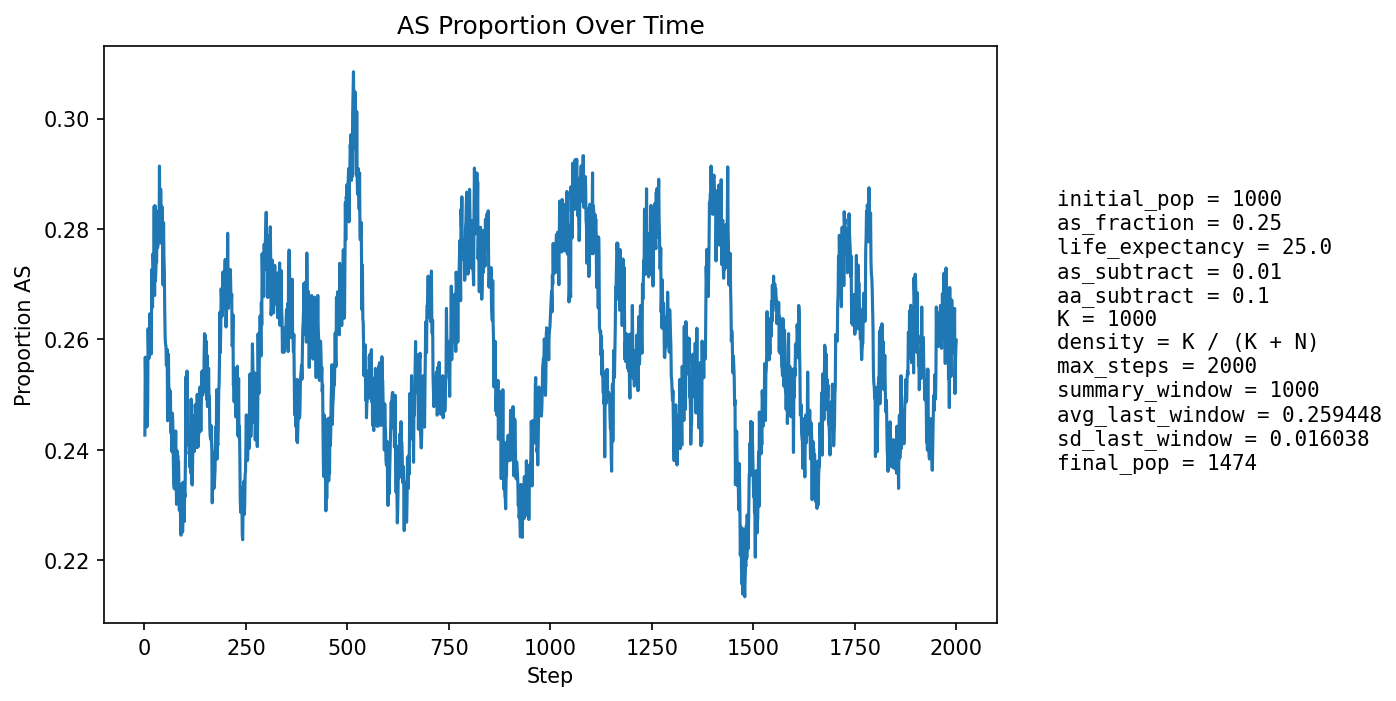

Values plotted in this chart, from the file beside it:
step, population_size, births, newborn_AA, newborn_AS, newborn_SS, prop_newborn_AA, prop_newborn_AS, prop_newborn_SS, prop_repro_AA, prop_repro_AS, prop_AS_population
1, 1051, 256, 196, 54, 6, 0.7656, 0.2109, 0.02344, 0.752, 0.248, 0.2426
2, 1075, 250, 181, 69, 0, 0.724, 0.276, 0.0, 0.7539, 0.2461, 0.2567
3, 1088, 247, 187, 54, 6, 0.7571, 0.2186, 0.02429, 0.7559, 0.2441, 0.2518
4, 1105, 244, 194, 47, 3, 0.7951, 0.1926, 0.0123, 0.7466, 0.2534, 0.2452
5, 1125, 251, 193, 53, 5, 0.7689, 0.2112, 0.01992, 0.7467, 0.2533, 0.2462
6, 1147, 258, 197, 52, 9, 0.7636, 0.2016, 0.03488, 0.7354, 0.2646, 0.2441
7, 1176, 263, 203, 56, 4, 0.7719, 0.2129, 0.01521, 0.734, 0.266, 0.2449
8, 1195, 265, 198, 60, 7, 0.7472, 0.2264, 0.02642, 0.7383, 0.2617, 0.2485
9, 1218, 269, 188, 75, 6, 0.6989, 0.2788, 0.0223, 0.7394, 0.2606, 0.2619
10, 1243, 273, 206, 63, 4, 0.7546, 0.2308, 0.01465, 0.7388, 0.2612, 0.2582
11, 1269, 277, 211, 63, 3, 0.7617, 0.2274, 0.01083, 0.7407, 0.2593, 0.2593
12, 1286, 279, 216, 57, 6, 0.7742, 0.2043, 0.02151, 0.7429, 0.2571, 0.2566
13, 1300, 280, 202, 70, 8, 0.7214, 0.25, 0.02857, 0.7285, 0.2715, 0.2646
14, 1321, 282, 215, 64, 3, 0.7624, 0.227, 0.01064, 0.7319, 0.2681, 0.2604
15, 1336, 284, 213, 68, 3, 0.75, 0.2394, 0.01056, 0.7344, 0.2656, 0.2635
16, 1352, 286, 220, 63, 3, 0.7692, 0.2203, 0.01049, 0.7354, 0.2646, 0.2596
17, 1364, 287, 220, 63, 4, 0.7666, 0.2195, 0.01394, 0.7308, 0.2692, 0.2573
18, 1379, 289, 200, 86, 3, 0.692, 0.2976, 0.01038, 0.7321, 0.2679, 0.2727
19, 1390, 290, 218, 67, 5, 0.7517, 0.231, 0.01724, 0.7286, 0.2714, 0.2669
20, 1392, 292, 216, 64, 12, 0.7397, 0.2192, 0.0411, 0.7317, 0.2683, 0.2658
21, 1401, 294, 206, 80, 8, 0.7007, 0.2721, 0.02721, 0.7383, 0.2617, 0.2755
22, 1406, 295, 214, 73, 8, 0.7254, 0.2475, 0.02712, 0.7246, 0.2754, 0.2738
23, 1410, 295, 219, 69, 7, 0.7424, 0.2339, 0.02373, 0.7268, 0.2732, 0.2709
24, 1415, 295, 198, 88, 9, 0.6712, 0.2983, 0.03051, 0.7286, 0.2714, 0.2841
25, 1422, 296, 231, 55, 10, 0.7804, 0.1858, 0.03378, 0.7221, 0.2779, 0.2679
26, 1418, 298, 198, 87, 13, 0.6644, 0.2919, 0.04362, 0.7184, 0.2816, 0.2842
27, 1434, 299, 235, 59, 5, 0.786, 0.1973, 0.01672, 0.7202, 0.2798, 0.2706
28, 1433, 298, 222, 66, 10, 0.745, 0.2215, 0.03356, 0.7066, 0.2934, 0.2722
29, 1441, 298, 219, 73, 6, 0.7349, 0.245, 0.02013, 0.7149, 0.2851, 0.2748
30, 1449, 297, 225, 71, 1, 0.7576, 0.2391, 0.003367, 0.7066, 0.2934, 0.274
31, 1450, 298, 209, 83, 6, 0.7013, 0.2785, 0.02013, 0.7147, 0.2853, 0.2821
32, 1450, 298, 222, 70, 6, 0.745, 0.2349, 0.02013, 0.7182, 0.2818, 0.2766
33, 1449, 298, 217, 72, 9, 0.7282, 0.2416, 0.0302, 0.7205, 0.2795, 0.2767
34, 1453, 300, 219, 76, 5, 0.73, 0.2533, 0.01667, 0.7221, 0.2779, 0.2787
35, 1458, 300, 213, 82, 5, 0.71, 0.2733, 0.01667, 0.7147, 0.2853, 0.2833
36, 1461, 300, 222, 72, 6, 0.74, 0.24, 0.02, 0.7205, 0.2795, 0.2793
37, 1462, 299, 202, 89, 8, 0.6756, 0.2977, 0.02676, 0.7164, 0.2836, 0.2914
38, 1465, 301, 225, 67, 9, 0.7475, 0.2226, 0.0299, 0.7189, 0.2811, 0.2819
39, 1467, 301, 230, 66, 5, 0.7641, 0.2193, 0.01661, 0.7099, 0.2901, 0.2774
40, 1466, 301, 210, 85, 6, 0.6977, 0.2824, 0.01993, 0.7102, 0.2898, 0.2872
41, 1470, 300, 224, 71, 5, 0.7467, 0.2367, 0.01667, 0.7004, 0.2996, 0.2816
42, 1469, 300, 226, 71, 3, 0.7533, 0.2367, 0.01, 0.7045, 0.2955, 0.2791
43, 1470, 300, 216, 78, 6, 0.72, 0.26, 0.02, 0.7135, 0.2865, 0.2837
44, 1465, 301, 215, 76, 10, 0.7143, 0.2525, 0.03322, 0.7056, 0.2944, 0.284
45, 1469, 303, 237, 62, 4, 0.7822, 0.2046, 0.0132, 0.7078, 0.2922, 0.2723
46, 1464, 301, 228, 65, 8, 0.7575, 0.2159, 0.02658, 0.7124, 0.2876, 0.2698
47, 1469, 302, 210, 88, 4, 0.6954, 0.2914, 0.01325, 0.7133, 0.2867, 0.2811
48, 1469, 301, 222, 70, 9, 0.7375, 0.2326, 0.0299, 0.711, 0.289, 0.275
49, 1472, 302, 227, 69, 6, 0.7517, 0.2285, 0.01987, 0.7239, 0.2761, 0.2724
50, 1473, 302, 236, 61, 5, 0.7815, 0.202, 0.01656, 0.7265, 0.2735, 0.2648
51, 1467, 302, 232, 60, 10, 0.7682, 0.1987, 0.03311, 0.7152, 0.2848, 0.2604
52, 1471, 302, 232, 67, 3, 0.7682, 0.2219, 0.009934, 0.7204, 0.2796, 0.259
53, 1468, 301, 226, 69, 6, 0.7508, 0.2292, 0.01993, 0.7227, 0.2773, 0.2589
54, 1469, 301, 230, 65, 6, 0.7641, 0.2159, 0.01993, 0.7295, 0.2705, 0.2553
55, 1473, 300, 227, 71, 2, 0.7567, 0.2367, 0.006667, 0.7392, 0.2608, 0.2566
56, 1472, 300, 225, 71, 4, 0.75, 0.2367, 0.01333, 0.7429, 0.2571, 0.2582
57, 1468, 300, 243, 50, 7, 0.81, 0.1667, 0.02333, 0.7399, 0.2601, 0.2452
58, 1469, 300, 226, 72, 2, 0.7533, 0.24, 0.006667, 0.7422, 0.2578, 0.2512
59, 1469, 300, 217, 78, 5, 0.7233, 0.26, 0.01667, 0.7463, 0.2537, 0.2573
60, 1473, 301, 233, 64, 4, 0.7741, 0.2126, 0.01329, 0.7429, 0.2571, 0.2512
... 1,940 more rows
